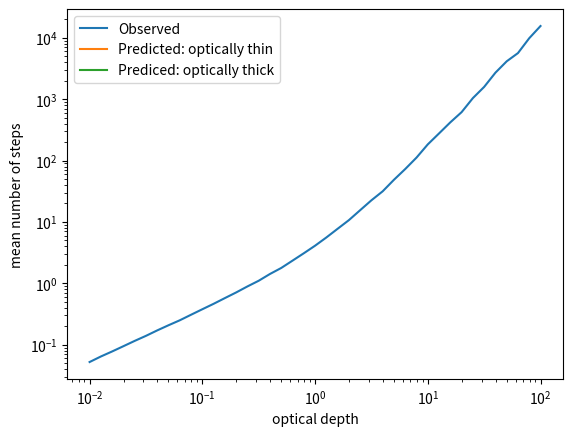

Source code (Python):
import numpy as np
import random

import matplotlib.pyplot as plt

from math import pi, sqrt, sin, cos, log10

def random_direction_cartesian():
	r = random.expovariate(1.0)
	phi = 2.0 * pi * random.random()		# random.random() generates a random value from 0 to 1.
	z = r * (1.0 - 2.0 * random.random())
	r_xy = sqrt(r*r-z*z)
	# Your code here
	x = 0 # Use the relationship bewtween r_xy and phi
	y = 0 # Use the relationship bewtween r_xy and phi
	z = z
	return x,y,z

def radius(x,y,z):
	return sqrt(x*x + y*y + z*z)

def mean_number_of_scatterings(tau) : 
    number_of_photons   = int(10000/tau)            # Adjust the number of initial photons according to the number of steps expected, to save time.
    total_number_of_scatterings = 0
    for photon in range(number_of_photons):
        number_of_steps = 0
        x, y, z = 0.0, 0.0, 0.0         # Start from the centre of the medium.
        while (radius(x,y,z) < tau) :   # Keep going until the photon has escaped
            number_of_steps = number_of_steps + 1
            x_step, y_step, z_step = random_direction_cartesian()
            x = x + x_step
            y = y + y_step
            z = z + z_step
        total_number_of_scatterings = total_number_of_scatterings + number_of_steps - 1
    return total_number_of_scatterings / number_of_photons
          




def predicted_number_optically_thin(tau) : 

    # your code here
    return 0 # Replace with a function of tau

def predicted_number_optically_thick(tau) : 

    # your code here
    return 0 # Replace with a function of tau


seed    = 333
random.seed(seed) 
logtaurange = np.arange(-2.0, 2.1, 0.1)
taurange = 10.0**logtaurange
observed = []
predicted_thin = []
predicted_thick = []

for tau in taurange:
    observed.append(mean_number_of_scatterings(tau))
    predicted_thin.append(predicted_number_optically_thin(tau))
    predicted_thick.append(predicted_number_optically_thick(tau))

plt.loglog(taurange, observed, label = 'Observed')
plt.loglog(taurange, predicted_thin, label = 'Predicted: optically thin')
plt.loglog(taurange, predicted_thick, label = 'Prediced: optically thick')
#pl.plot(logtaurange, predicted_1)
#pl.plot(logtaurange, predicted_2)
plt.xlabel('optical depth')
plt.ylabel('mean number of steps')
plt.legend()


